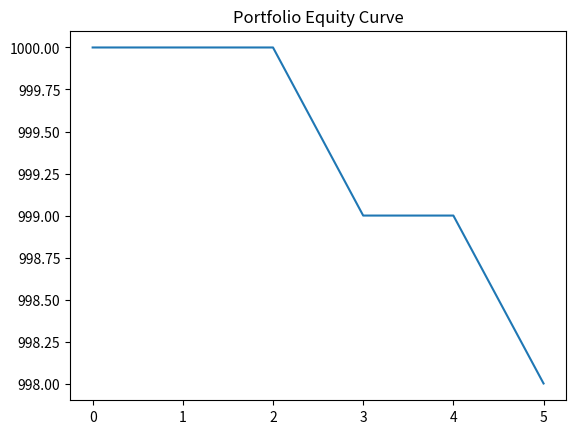
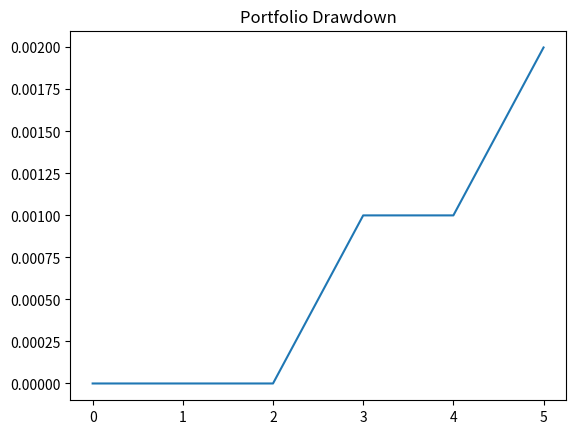

These charts were generated, in order, by the following Python code:

import numpy as np
import pandas as pd
import matplotlib.pyplot as plt


class Backtester:
    def __init__(
        self,
        initial_capital=1000,
        transaction_costs=0.001,
        risk_free_rate=0.065,
        trading_days=252,
    ):
        if not np.isfinite(initial_capital) or initial_capital <= 0:
            raise ValueError("Initial capital must be positive.")

        if (
            not np.isfinite(transaction_costs)
            or not 0 <= transaction_costs < 1
        ):
            raise ValueError(
                "Transaction costs must be in [0, 1)."
            )

        if not np.isfinite(risk_free_rate) or risk_free_rate <= -1:
            raise ValueError(
                "Risk-free rate must be finite and greater than -100%."
            )

        if (
            not isinstance(trading_days, (int, np.integer))
            or isinstance(trading_days, bool)
            or trading_days <= 0
        ):
            raise ValueError("Trading days must be a positive integer.")

        self.initial_capital = float(initial_capital)
        self.transaction_costs = float(transaction_costs)
        self.risk_free_rate = float(risk_free_rate)
        self.trading_days = int(trading_days)

        self.portfolio = None
        self.strategy_returns = None
        self.positions = None

    def run(self, daily_returns, positions):
        daily_returns = pd.Series(
            daily_returns, dtype=float
        ).reset_index(drop=True)

        positions = pd.Series(
            positions, dtype=float
        ).reset_index(drop=True)

        if len(daily_returns) != len(positions):
            raise ValueError(
                "Daily returns and positions must have the same length."
            )

        if len(daily_returns) == 0:
            raise ValueError("At least one daily return is required.")

        if daily_returns.isna().any() or positions.isna().any():
            raise ValueError("Inputs must not contain missing values.")

        if not np.isfinite(daily_returns).all():
            raise ValueError("Returns must contain finite values.")

        if not np.isfinite(positions).all():
            raise ValueError("Positions must contain finite values.")

        if not positions.isin([0, 1]).all():
            raise ValueError(
                "Positions must be 0 (cash) or 1 (invested)."
            )

        if (daily_returns < -1).any():
            raise ValueError(
                "Daily returns cannot be below -100%."
            )

        portfolio = [self.initial_capital]
        previous_position = 0

        for market_return, position in zip(
            daily_returns, positions
        ):
            # Apply the position to the day's market return.
            current_value = portfolio[-1] * (
                1 + position * market_return
            )

            # Charge transaction costs on entries and exits.
            if position != previous_position:
                current_value *= (
                    1 - self.transaction_costs
                )

            portfolio.append(current_value)
            previous_position = position

        self.portfolio = pd.Series(
            portfolio, dtype=float
        )

        self.strategy_returns = (
            self.portfolio.pct_change().dropna().reset_index(drop=True)
        )

        self.positions = positions.copy()

        return self.portfolio

    def drawdown(self):
        if self.portfolio is None:
            raise RuntimeError(
                "Run a backtest before calculating drawdown."
            )

        running_peak = self.portfolio.cummax()

        drawdowns = (
            running_peak - self.portfolio
        ) / running_peak

        return drawdowns, float(drawdowns.max())

    def sharpe(self):
        if self.strategy_returns is None:
            raise RuntimeError(
                "Run a backtest before calculating Sharpe."
            )

        daily_rf = (
            (1 + self.risk_free_rate)
            ** (1 / self.trading_days)
            - 1
        )

        excess_returns = self.strategy_returns - daily_rf
        std = excess_returns.std()

        if (
            len(excess_returns) < 2
            or std == 0
            or not np.isfinite(std)
        ):
            return np.nan

        return float(
            np.sqrt(self.trading_days)
            * excess_returns.mean()
            / std
        )

    def evaluate(self):
        if self.portfolio is None:
            raise RuntimeError(
                "Run a backtest before evaluating it."
            )

        n = len(self.strategy_returns)

        initial = float(self.portfolio.iloc[0])
        final = float(self.portfolio.iloc[-1])

        total_return = final / initial - 1
        years = n / self.trading_days

        cagr = (
            (final / initial) ** (1 / years) - 1
            if years > 0 and final > 0
            else np.nan
        )

        volatility = (
            self.strategy_returns.std()
            * np.sqrt(self.trading_days)
            if n >= 2
            else np.nan
        )

        _, max_drawdown = self.drawdown()

        return {
            "Initial Capital": initial,
            "Final Portfolio Value": final,
            "Total Return": float(total_return),
            "CAGR": float(cagr),
            "Annualized Volatility": float(volatility),
            "Annualized Sharpe": self.sharpe(),
            "Maximum Drawdown": max_drawdown,
        }


if __name__ == "__main__":
    backtester = Backtester(
        initial_capital=1000,
        transaction_costs=0.001,
        risk_free_rate=0.065,
    )

    test_returns = [0, 0, 0, 0, 0]
    positions = [0, 0, 1, 1, 0]

    portfolio = backtester.run(
        test_returns,
        positions,
    )

    print(backtester.evaluate())

    portfolio.plot(title="Portfolio Equity Curve")
    plt.show()

    drawdowns, max_drawdown = backtester.drawdown()

    print("Maximum drawdown:", max_drawdown)

    drawdowns.plot(title="Portfolio Drawdown")
    plt.show()
